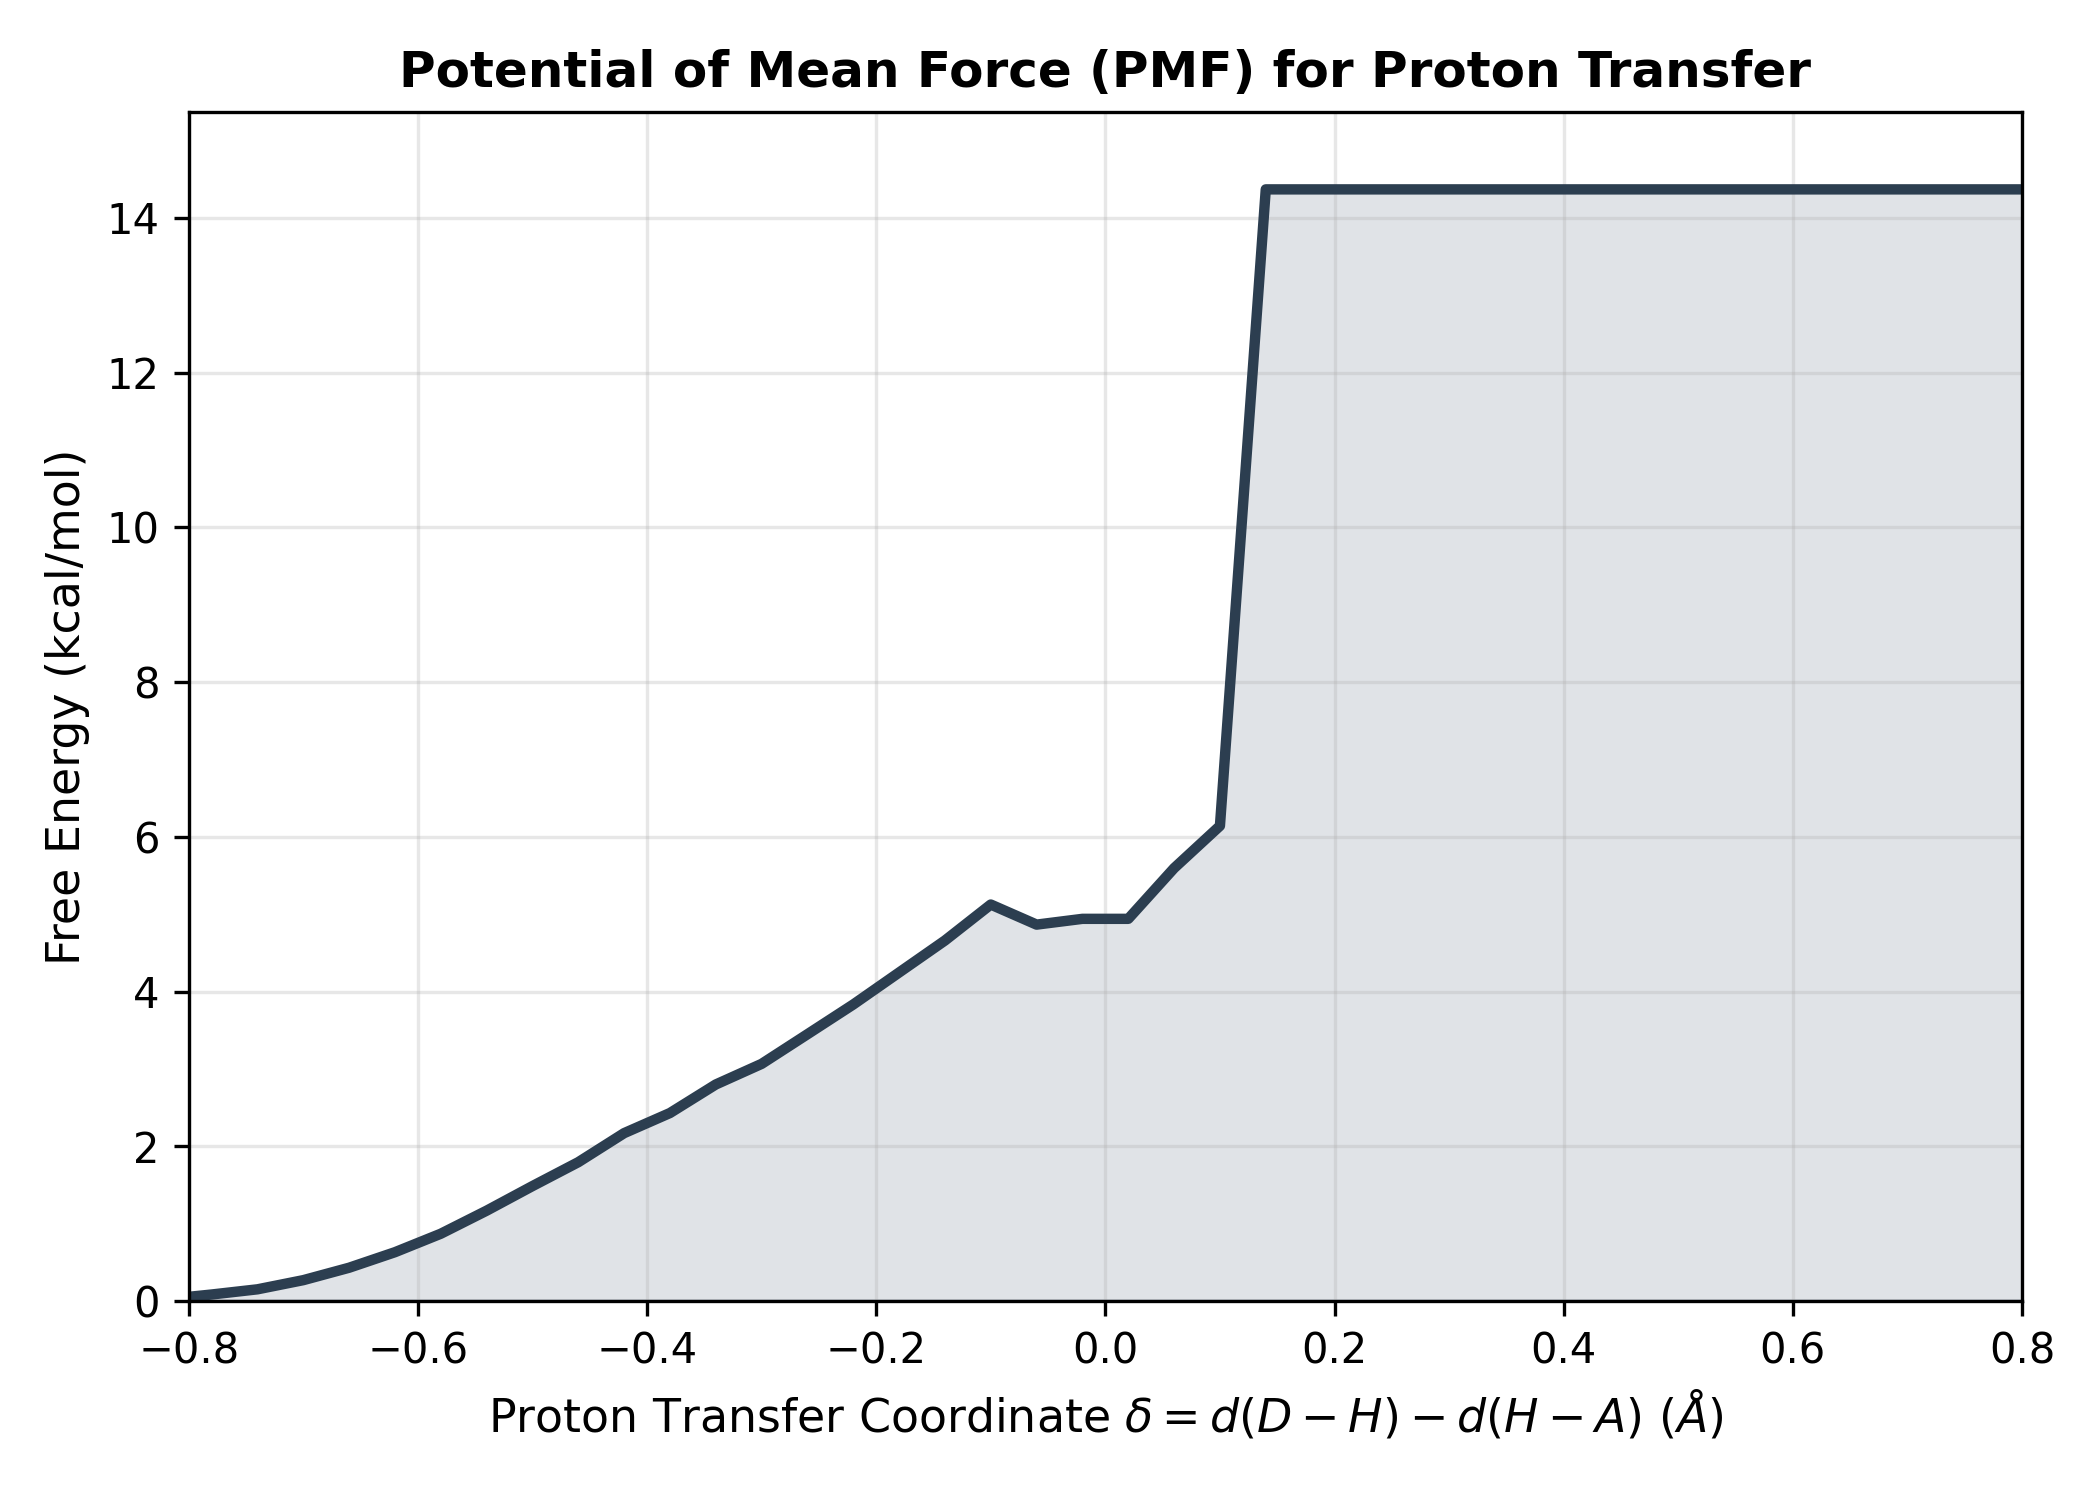

The file beside this chart, header and first rows:
Delta_A, Free_Energy_kcal_mol
-0.98, 0.04355
-0.94, 0.01622
-0.9, 0.0
-0.86, 0.001031
-0.82, 0.02572
-0.78, 0.08607
-0.74, 0.1532
-0.7, 0.2716
-0.66, 0.4321
-0.62, 0.6328
-0.58, 0.8715
-0.54, 1.169
-0.5, 1.487
-0.46, 1.796
-0.42, 2.171
-0.38, 2.431
-0.34, 2.8
-0.3, 3.067
-0.26, 3.45
-0.22, 3.834
-0.18, 4.248
-0.14, 4.661
-0.1, 5.126
-0.06, 4.866
-0.02, 4.941
0.02, 4.941
0.06, 5.596
0.1, 6.142
0.14, 14.37
0.18, 14.37
0.22, 14.37
0.26, 14.37
0.3, 14.37
0.34, 14.37
0.38, 14.37
0.42, 14.37
0.46, 14.37
0.5, 14.37
0.54, 14.37
0.58, 14.37
0.62, 14.37
0.66, 14.37
0.7, 14.37
0.74, 14.37
0.78, 14.37
0.82, 14.37
0.86, 14.37
0.9, 14.37
0.94, 14.37
0.98, 14.37
